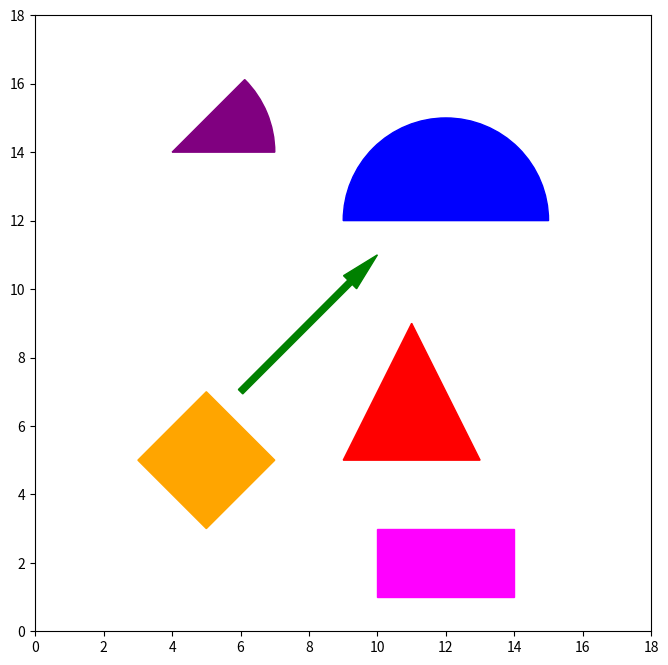

The script that saved this image:
import numpy as np 
import matplotlib.pyplot as plt 
from matplotlib.patches import Circle, Wedge, Polygon, Rectangle, Arrow
from matplotlib.collections import PatchCollection

fig, ax = plt.subplots(figsize=(8, 8))

# Півколо
half_circle = Wedge(center= (12, 12), r=3, theta1=0, theta2=180, color='blue')
ax.add_patch(half_circle)

# Стрілка
arrow = Arrow(6, 7, 4, 4, width=0.9, color='green')
ax.add_patch(arrow)

# Трикутник
polygon = Polygon([[9, 5], [11, 9], [13, 5]], closed=True, color='red')
ax.add_patch(polygon)

# Сектор
# wedge = Wedge((4, 14), 3, 0, 45, color='purple')
wedge = Wedge(center=(4, 14), r=3, theta1=0, theta2=45, color='purple')
ax.add_patch(wedge)

# Ромб
vertices = np.array([[5, 3], [7, 5], [5, 7], [3, 5]])
rhombus = Polygon(vertices, closed=True, color='orange')
ax.add_patch(rhombus)

# Прямокутник
rectangle = Rectangle((10, 1), 4, 2, color='magenta')
ax.add_patch(rectangle)

ax.set_xlim(0, 18)
ax.set_ylim(0, 18)
ax.set_aspect('equal')

plt.show()
#GOOD